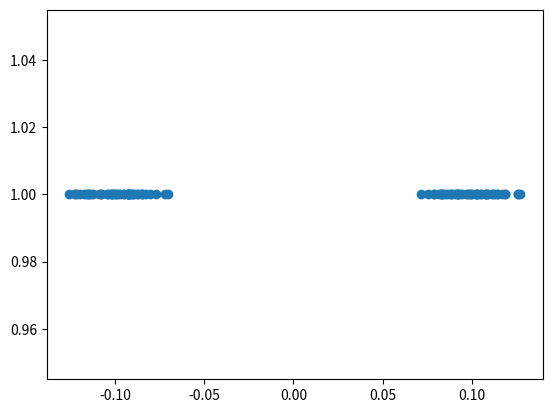

Recreate this plot in Python.
import numpy as np

class KMeans(object):
    """Class which implements kmeans clustering a la 
    Lloyd's algorithm
 
    TODO: fix convergence issues, prevent empty clusters
    """
    def __init__(self, k):
        self.k = k
        
    def fit(self, data, max_it=50, num_attempts=3):
        """Main call to compute a kmeans clustering
        of the data. Averages multiple successful runs
        to achieve a better result.
        """
        self.data = data
        self.N = self.data.shape[0]
        num_success = 0
        final_fit = np.zeros((self.k, self.data.shape[1]), dtype=self.data.dtype)
        for i in range(num_attempts):
            self._initialize()
            res = self._compute_kmeans(max_it)
            if res:
                final_fit += self.centers
                num_success += 1
        self.centers = final_fit/num_success
        self._assign()       

    def _compute_kmeans(self, max_it):
        """A single run of the kmeans algorithm
        """
        i_it, converged = 0, False
        while not converged and i_it < max_it:
            old_ids = self.cluster_id
            print(self.centers)
            self._assign()
            if np.all(old_ids==self.cluster_id):
                converged = True
            self._update()        
            i_it += 1

        return converged

    def _initialize(self):
        """Initialization using the Forgy method
        """
        assert self.k < self.N, "Must have more samples than clusters"
        center_ind = np.random.choice(self.N, self.k)
        self.centers = self.data[center_ind,:]
        self._assign()        

    def _assign(self):
        """Assign step, in which we find the closest center to each
        sample
        """
        self.cluster_id = np.argmin(np.sum((self.data[:,:,None] - self.centers[:,:,None].reshape((1,-1,self.k)))**2, axis=1), axis=1)

    def _update(self):
        """Update step, in which we compute the new cluster centers
        given the updated cluster assignments
        """
        for i in range(self.k):
            self.centers[i,:] = np.mean(self.data[self.cluster_id==i,:], axis=0)
       
    
class PCA(object):
    def __init__(self, k):
        self.k = k
       
    def fit(self, data):
        assert data.shape[1] > self.k, "must be more initial dimensions \
                                        than the final mapping"
        N = data.shape[0]
        data_zm = data - np.mean(data, axis=0)[None,:]
        cov = np.dot(data_zm, data_zm.transpose())/(N-1)
        eig_vals, eig_vecs = np.linalg.eigh(cov)
        pc_inds = np.argsort(-eig_vals)[:self.k] 
        return eig_vecs[:, pc_inds]


def archetype(data):
    pass


if __name__=='__main__':
    import matplotlib.pyplot as plt
   
    data = np.concatenate((np.random.randn(50,2), 10+np.random.randn(50,2)), axis=0)
   
    method = 'pca'
    if method=='kmeans': 
        kmeans = KMeans(2)
        kmeans.fit(data)
        plt.scatter(data[:,0], data[:,1])
        plt.plot(kmeans.centers[:,0], kmeans.centers[:,1], 'r.')
        plt.show()
    elif method=='pca':
        pca = PCA(1)
        new_data = pca.fit(data)
        plt.scatter(new_data, np.ones((new_data.size,)))
        plt.show()
